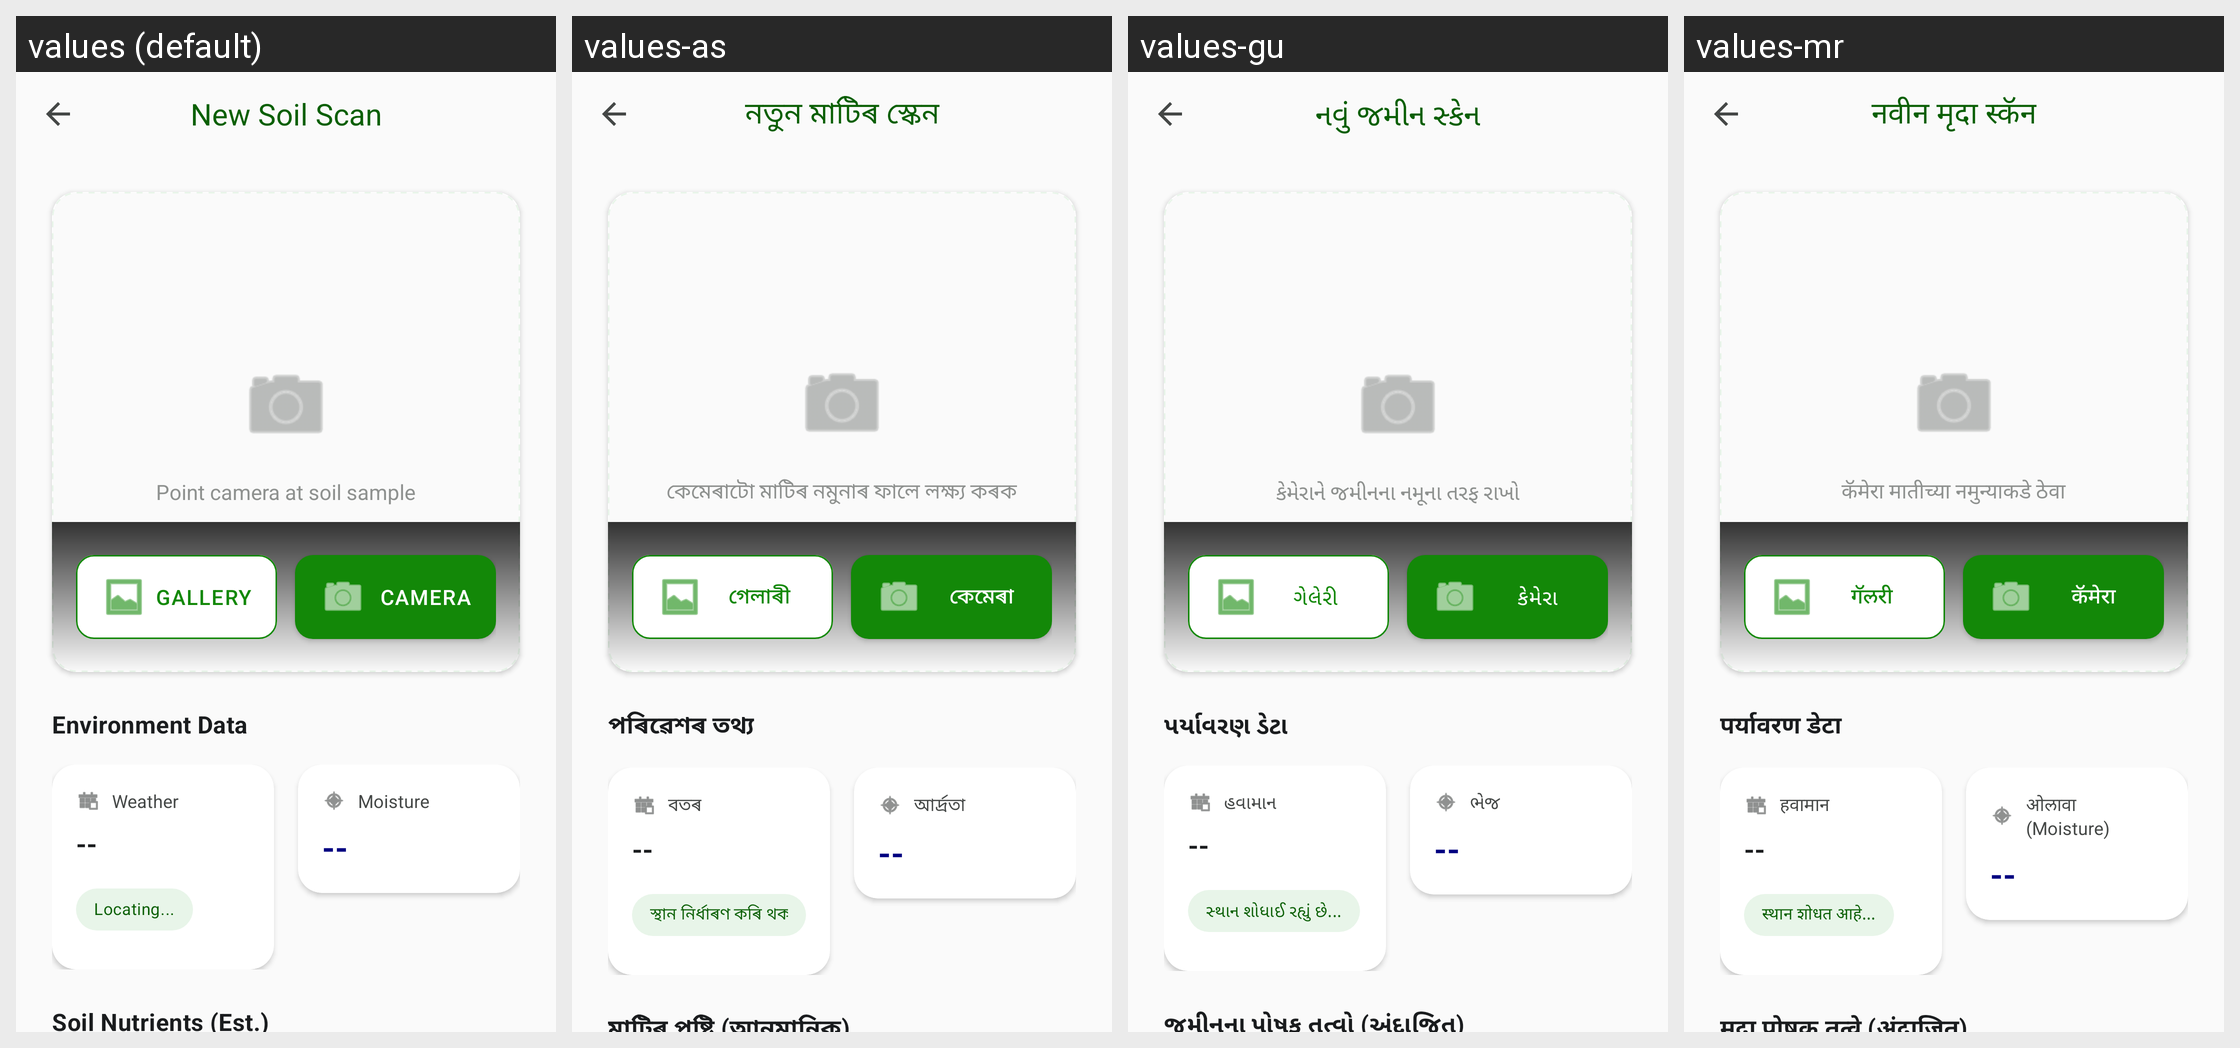

The Android screen above is rendered under several locales of the same app. Produce the string resources it draws, with the default and per-locale values.
Android screen res/layout/activity_scan.xml rendered under 4 locales, left to right: values (default), values-as, values-gu, values-mr. Device: Nexus 5 (rendered at 1080×1920; each locale shown at half size, 540×960, under a caption strip naming it); theme Theme.MittiMitra.
Other locales in the repository, not shown: values-bn, values-brx, values-grt, values-hi, values-kn, values-lus, values-ml, values-mni, values-pa, values-ta, values-te.
Strings drawn on this screen, with the default value and each locale's value (text and hints the layout hard-codes, and strings that could not be matched under every locale, appear in the picture but are not listed):

scan_title
  values: New Soil Scan
  values-as: নতুন মাটিৰ স্কেন
  values-gu: નવું જમીન સ્કેન
  values-mr: नवीन मृदा स्कॅन

scan_hint_text
  values: Point camera at soil sample
  values-as: কেমেৰাটো মাটিৰ নমুনাৰ ফালে লক্ষ্য কৰক
  values-gu: કેમેરાને જમીનના નમૂના તરફ રાખો
  values-mr: कॅमेरा मातीच्या नमुन्याकडे ठेवा

scan_btn_gallery
  values: Gallery
  values-as: গেলাৰী
  values-gu: ગેલેરી
  values-mr: गॅलरी

scan_btn_camera
  values: Camera
  values-as: কেমেৰা
  values-gu: કેમેરા
  values-mr: कॅमेरा

scan_env_data
  values: Environment Data
  values-as: পৰিৱেশৰ তথ্য
  values-gu: પર્યાવરણ ડેટા
  values-mr: पर्यावरण डेटा

scan_weather
  values: Weather
  values-as: বতৰ
  values-gu: હવામાન
  values-mr: हवामान

scan_locating
  values: Locating...
  values-as: স্থান নিৰ্ধাৰণ কৰি থকা হৈছে...
  values-gu: સ્થાન શોધાઈ રહ્યું છે...
  values-mr: स्थान शोधत आहे...

scan_moisture
  values: Moisture
  values-as: আৰ্দ্ৰতা
  values-gu: ભેજ
  values-mr: ओलावा (Moisture)

scan_nutrients
  values: Soil Nutrients (Est.)
  values-as: মাটিৰ পুষ্টি (আনুমানিক)
  values-gu: જમીનના પોષક તત્વો (અંદાજિત)
  values-mr: मृदा पोषक तत्वे (अंदाजित)
